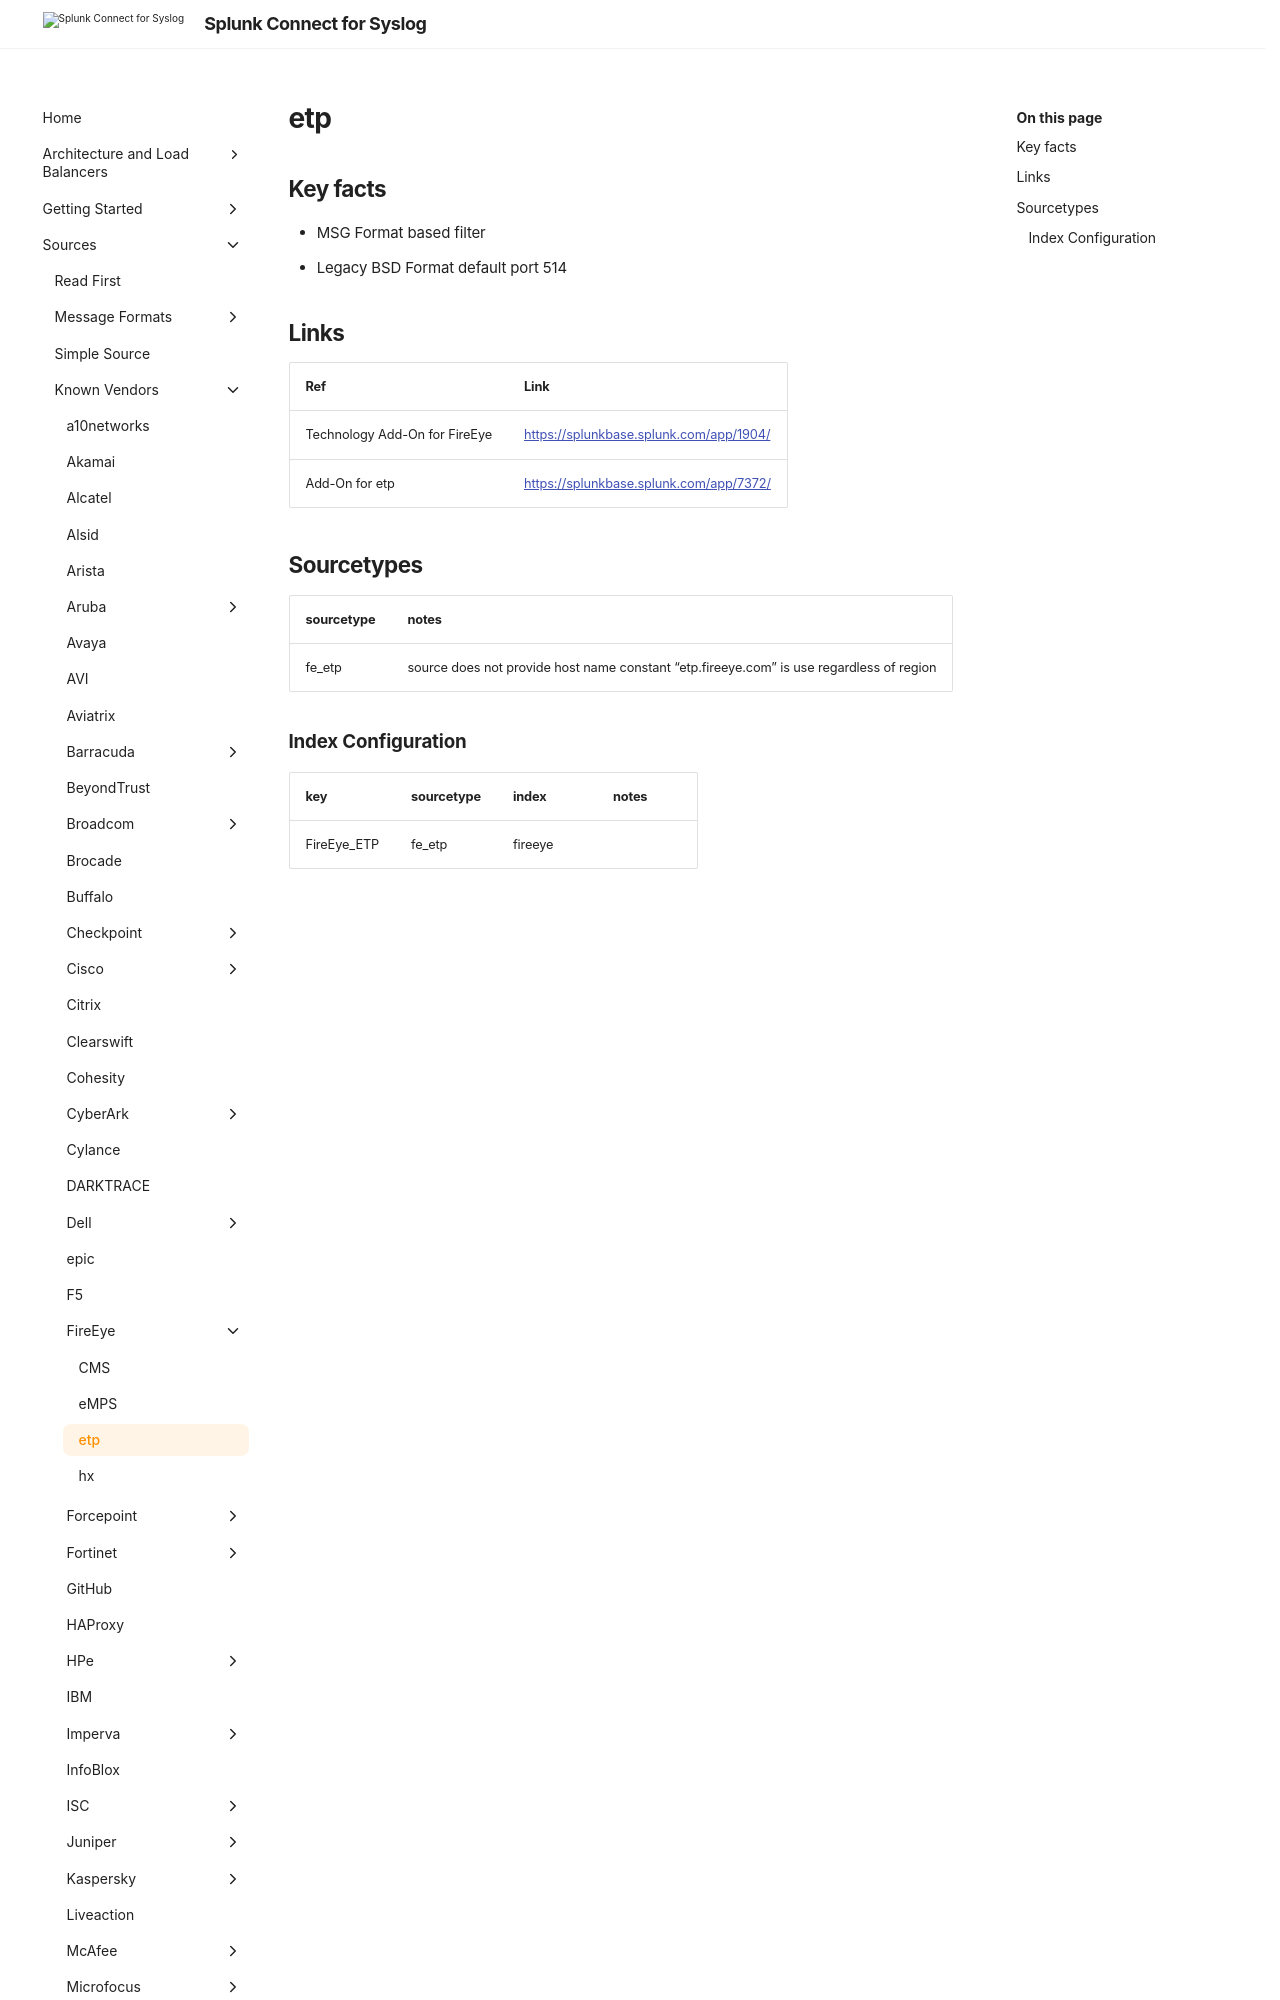

repository: splunk/splunk-connect-for-syslog · page: 3.49.0/sources/vendor/FireEye/etp/index.html · generator: mkdocs

#  etp

## Key facts

* MSG Format based filter
* Legacy BSD Format default port 514

## Links

| Ref            | Link                                                                                                    |
|----------------|---------------------------------------------------------------------------------------------------------|
| Technology Add-On for FireEye | <https://splunkbase.splunk.com/app/1904/>                                                          |
| Add-On for etp | <https://splunkbase.splunk.com/app/7372/>
